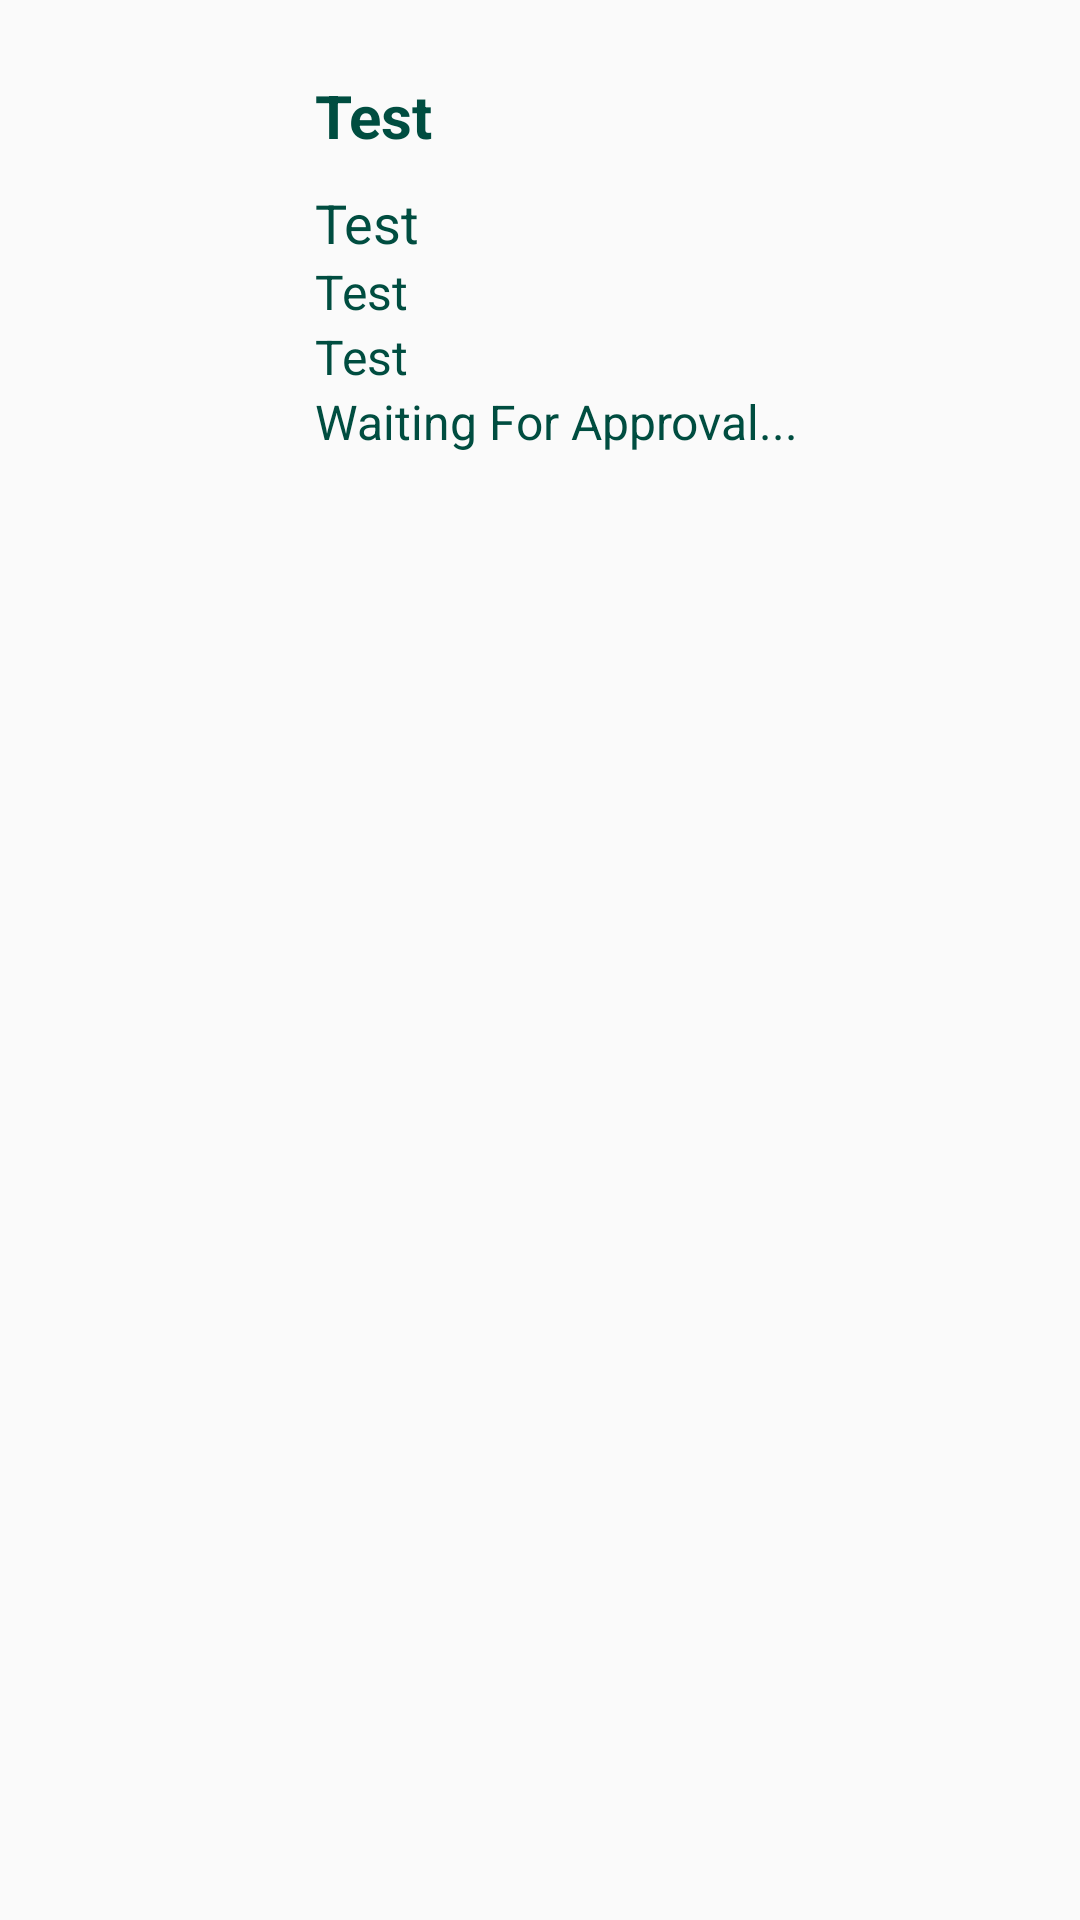

The Android layout XML behind this screen, and the referenced resources:
<!-- AndroidManifest.xml: application theme AppTheme -->
<!-- res/layout/registeredorganizationslist_item.xml -->
<?xml version="1.0" encoding="utf-8"?>
<LinearLayout xmlns:android="http://schemas.android.com/apk/res/android"
    android:orientation="horizontal"
    android:layout_width="match_parent"
    android:layout_height="match_parent"
    android:padding="10dp">

    <LinearLayout
        android:layout_width="match_parent"
        android:layout_height="wrap_content"
        android:orientation="horizontal"
        android:padding="5dp">

        <ImageView
            android:layout_width="80dp"
            android:layout_height="80dp"
            android:layout_gravity="center"
            android:id="@+id/profile"/>

        <LinearLayout
            android:layout_width="match_parent"
            android:layout_height="wrap_content"
            android:orientation="vertical"
            android:layout_marginLeft="10dp"
            >

            <TextView
                android:id="@+id/name"
                android:layout_width="match_parent"
                android:layout_height="wrap_content"
                android:text="Test"
                android:textColor="@color/primary_text"
                android:textSize="20sp"
                android:textStyle="bold"
                android:layout_marginTop="10dp"/>

            <TextView
                android:id="@+id/mobile"
                android:layout_width="match_parent"
                android:layout_height="wrap_content"
                android:text="Test"
                android:textColor="@color/primary_text"
                android:textSize="18sp"
                android:layout_marginTop="10dp"/>

            <TextView
                android:id="@+id/mail"
                android:layout_width="match_parent"
                android:layout_height="wrap_content"
                android:text="Test"
                android:textColor="@color/primary_text"
                android:textSize="16sp"
                />
            <TextView
                android:id="@+id/address"
                android:layout_width="match_parent"
                android:layout_height="wrap_content"
                android:text="Test"
                android:textColor="@color/primary_text"
                android:textSize="16sp"
                />

            <TextView
                android:layout_width="match_parent"
                android:layout_height="wrap_content"
                android:text="@string/WAITING_FOR_APPROVAL"
                android:textColor="@color/primary_text"
                android:textSize="16sp"
                />
        </LinearLayout>
    </LinearLayout>
</LinearLayout>
<!-- resources referenced by this layout -->
<resources>
  <color name="primary_text">#004d40</color>
  <string name="WAITING_FOR_APPROVAL">Waiting For Approval...</string>
  <style name="AppTheme" parent="Theme.AppCompat.Light.DarkActionBar">
          
          <item name="colorPrimary">@color/colorPrimary</item>
          <item name="colorPrimaryDark">@color/colorPrimaryDark</item>
          <item name="colorAccent">@color/colorAccent</item>
      </style>
  <color name="colorPrimary">#009688</color>
  <color name="colorPrimaryDark">#00796b</color>
  <color name="colorAccent">#004d40</color>
</resources>
